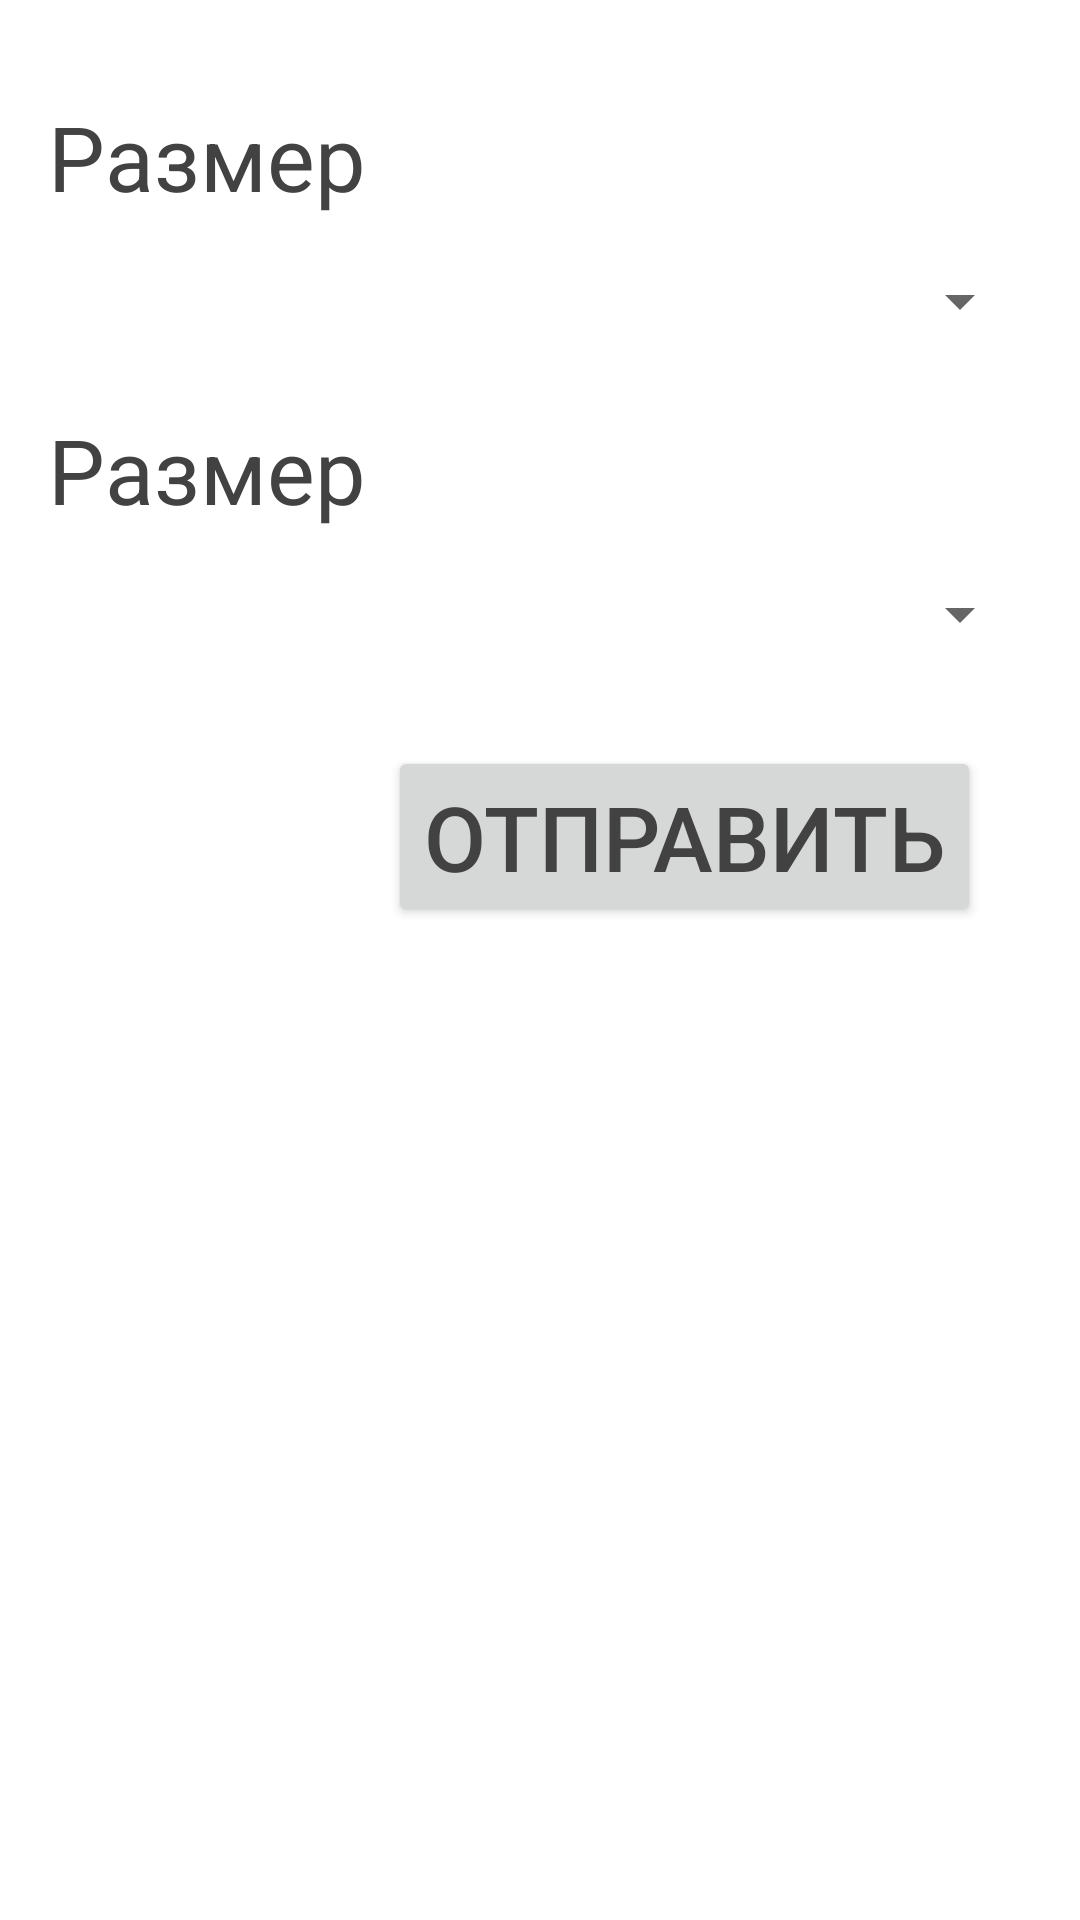

Layout XML and referenced resources for this Android screen:
<!-- AndroidManifest.xml: application theme AppTheme -->
<!-- res/layout/activity_main.xml -->
<?xml version="1.0" encoding="utf-8"?>
<androidx.constraintlayout.widget.ConstraintLayout xmlns:android="http://schemas.android.com/apk/res/android"
    xmlns:app="http://schemas.android.com/apk/res-auto"
    xmlns:tools="http://schemas.android.com/tools"
    android:layout_width="match_parent"
    android:layout_height="match_parent"
    tools:context=".MainActivity">

    <TextView
        android:id="@+id/userTel"
        android:layout_width="wrap_content"
        android:layout_height="wrap_content"
        android:textSize="32dp"
        android:layout_marginLeft="24dp"
        android:layout_marginBottom="24dp"
        app:layout_constraintBottom_toBottomOf="parent"
        app:layout_constraintLeft_toLeftOf="parent" />

    <TextView
        android:id="@+id/textView2"
        android:layout_width="wrap_content"
        android:layout_height="wrap_content"
        android:layout_marginStart="16dp"
        android:layout_marginLeft="16dp"
        android:layout_marginTop="32dp"
        android:text="Размер"
        android:textSize="30dp"
        app:layout_constraintStart_toStartOf="parent"
        app:layout_constraintTop_toTopOf="parent" />

    <Spinner
        android:id="@+id/spinnerSize"
        android:layout_width="match_parent"
        android:layout_height="0dp"
        android:layout_marginStart="16dp"
        android:layout_marginLeft="16dp"
        android:layout_marginTop="16dp"
        android:layout_marginEnd="16dp"
        android:layout_marginRight="16dp"
        app:layout_constraintEnd_toEndOf="parent"
        app:layout_constraintStart_toStartOf="parent"
        app:layout_constraintTop_toBottomOf="@+id/textView2" />

    <TextView
        android:id="@+id/textViewQality"
        android:layout_width="wrap_content"
        android:layout_height="wrap_content"
        android:layout_marginStart="16dp"
        android:layout_marginLeft="16dp"
        android:layout_marginTop="24dp"
        android:text="Размер"
        android:textSize="30dp"
        app:layout_constraintStart_toStartOf="parent"
        app:layout_constraintTop_toBottomOf="@+id/spinnerSize" />

    <Spinner
        android:id="@+id/spinnerSizeQuality"
        android:layout_width="match_parent"
        android:layout_height="0dp"
        android:layout_marginStart="16dp"
        android:layout_marginLeft="16dp"
        android:layout_marginTop="16dp"
        android:layout_marginEnd="16dp"
        android:layout_marginRight="16dp"
        app:layout_constraintEnd_toEndOf="parent"
        app:layout_constraintStart_toStartOf="parent"
        app:layout_constraintTop_toBottomOf="@+id/textViewQality" />

    <Button
        android:id="@+id/buttonUpload"
        android:layout_width="wrap_content"
        android:layout_height="wrap_content"
        android:layout_marginTop="32dp"
        android:layout_marginEnd="33dp"
        android:layout_marginRight="33dp"
        android:text="Отправить"
        android:textSize="30sp"
        app:layout_constraintEnd_toEndOf="parent"
        app:layout_constraintTop_toBottomOf="@+id/spinnerSizeQuality" />

</androidx.constraintlayout.widget.ConstraintLayout>
<!-- resources referenced by this layout -->
<resources>
  <style name="AppTheme" parent="Theme.MaterialComponents.DayNight.DarkActionBar">
          
          <item name="colorPrimary">@color/colorPrimary</item>
          <item name="colorPrimaryDark">@color/colorPrimaryDark</item>
          <item name="colorAccent">@color/colorAccent</item>
          <item name="android:textColor">@color/cardview_dark_background</item>
  
          <item name="windowActionBar">false</item>
          <item name="windowNoTitle">true</item>
  
      </style>
  <color name="colorPrimary">#6200EE</color>
  <color name="colorPrimaryDark">#3700B3</color>
  <color name="colorAccent">#03DAC5</color>
</resources>
